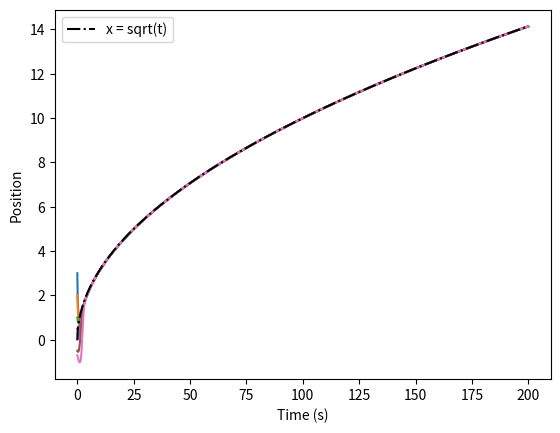

The script that saved this image:
import matplotlib.pyplot as plt
import numpy as np

#variables
dt = 0.05
t_max = 200

#initial conditions
x_0 = [3,2,1,0.5,0,-0.5,-0.7]
t_0 = 0

###
def diff_func(x_0,t_0,dt,t_max):
    x = x_0
    t = t_0
    position = []
    time     = []
    while t <= t_max:
        diff = t - x*x
        position.append(x), time.append(t)
        x = x + dt*diff
        t = t + dt
    return position , time

fig     =  plt.figure()
x_vs_t  = fig.add_subplot()


for x in x_0:
    position, time = diff_func(x,t_0,dt,t_max)
    x_vs_t.plot(time, position)

#This is for the x = sqrt(t) curve we need to compare our approximations to
root_t = [np.sqrt(t) for t in time]            

x_vs_t.set_xlabel("Time (s)")
x_vs_t.set_ylabel("Position")
x_vs_t.plot(time,root_t, color = "black", label = "x = sqrt(t)",linestyle = "-.")
x_vs_t.legend()
plt.show()
